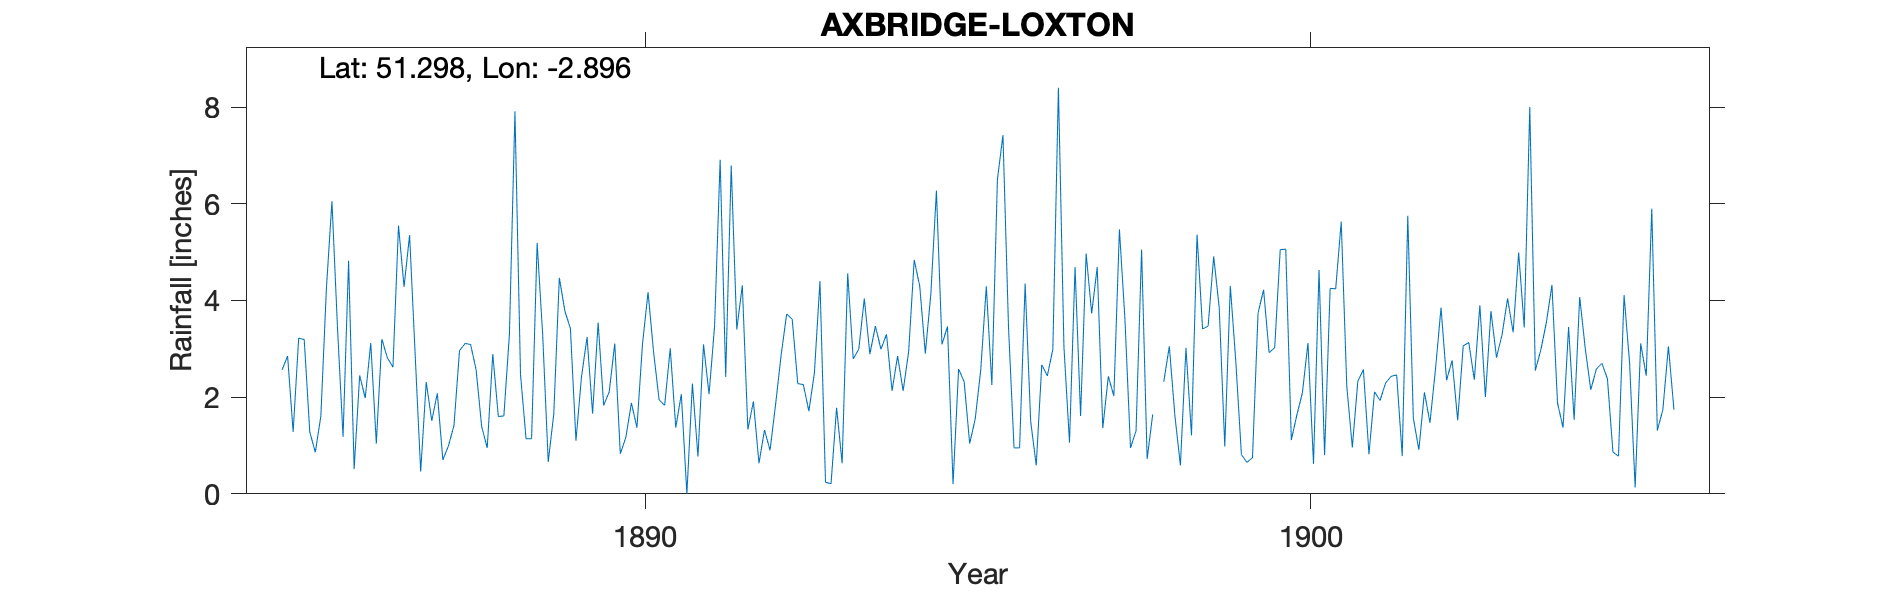

The table this chart was drawn from, first rows:
AXBRIDGE-LOXTON, , , , , , , , , , , , , , , , , , , , , , , 
Grid ref, ST376558, Long, -2.896, Lat, 51.3, Elevation, 120, ft, , , , , , , , , , , , , , , 
Station no, RR2305, , , , , , , , , , , , , , , , , , , , , , 
, 1880, 1881, 1882, 1883, 1884, 1885, 1886, 1887, 1888, 1889, 1890, 1891, 1892, 1893, 1894, 1895, 1896, 1897, 1898, 1899, 1900, 1901, 1902
January, , , , , , 2.56, 4.82, 2.89, 1.39, 0.66, 3.11, 2.06, 1.33, 2.5, 2.99, 3.46, 0.95, 1.61, 0.72, 4.91, 5.05, 2.23, 1.57
February, , , , , , 2.85, 0.51, 0.46, 0.95, 1.65, 0.83, 0, 1.91, 4.4, 3.3, 0.2, 0.95, 4.97, 1.64, 3.85, 5.06, 0.96, 0.91
March, , , , , , 1.28, 2.45, 2.31, 2.89, 4.47, 1.17, 2.28, 0.63, 0.24, 2.13, 2.58, 4.35, 3.73, , 0.98, 1.11, 2.33, 2.1
April, , , , , , 3.22, 1.98, 1.51, 1.6, 3.78, 1.88, 0.77, 1.32, 0.21, 2.85, 2.32, 1.5, 4.69, 2.32, 4.3, 1.63, 2.57, 1.47
May, , , , , , 3.19, 3.12, 2.08, 1.61, 3.42, 1.37, 3.09, 0.9, 1.78, 2.13, 1.04, 0.59, 1.36, 3.05, 2.72, 2.09, 0.82, 2.58
June, , , , , , 1.28, 1.04, 0.7, 3.3, 1.1, 3.1, 2.06, 1.85, 0.63, 2.95, 1.55, 2.67, 2.43, 1.62, 0.81, 3.12, 2.11, 3.85
July, , , , , , 0.86, 3.2, 0.99, 7.91, 2.42, 4.17, 3.47, 2.87, 4.56, 4.84, 2.57, 2.44, 2.02, 0.59, 0.65, 0.62, 1.93, 2.35
August, , , , , , 1.61, 2.81, 1.41, 2.47, 3.24, 2.93, 6.91, 3.72, 2.79, 4.29, 4.29, 2.99, 5.47, 3.02, 0.75, 4.63, 2.29, 2.76
September, , , , , , 4.25, 2.62, 2.96, 1.14, 1.66, 1.94, 2.42, 3.61, 2.99, 2.9, 2.25, 8.4, 3.61, 1.21, 3.74, 0.8, 2.43, 1.52
October, , , , , , 6.05, 5.55, 3.11, 1.14, 3.54, 1.83, 6.79, 2.28, 4.04, 4.14, 6.5, 3.04, 0.95, 5.36, 4.22, 4.25, 2.46, 3.06
November, , , , , , 3.43, 4.28, 3.09, 5.19, 1.83, 3.01, 3.4, 2.26, 2.89, 6.27, 7.42, 1.06, 1.3, 3.41, 2.92, 4.24, 0.78, 3.13
December, , , , , , 1.18, 5.35, 2.56, 3.29, 2.11, 1.37, 4.31, 1.71, 3.47, 3.09, 3.45, 4.69, 5.05, 3.47, 3.02, 5.63, 5.75, 2.36
Total, , , , , , 31.76, 37.73, 24.07, 32.88, 29.88, 26.71, 37.56, 24.39, 30.5, 41.88, 37.63, 33.63, 37.19, , 32.87, 38.23, 26.66, 27.66
